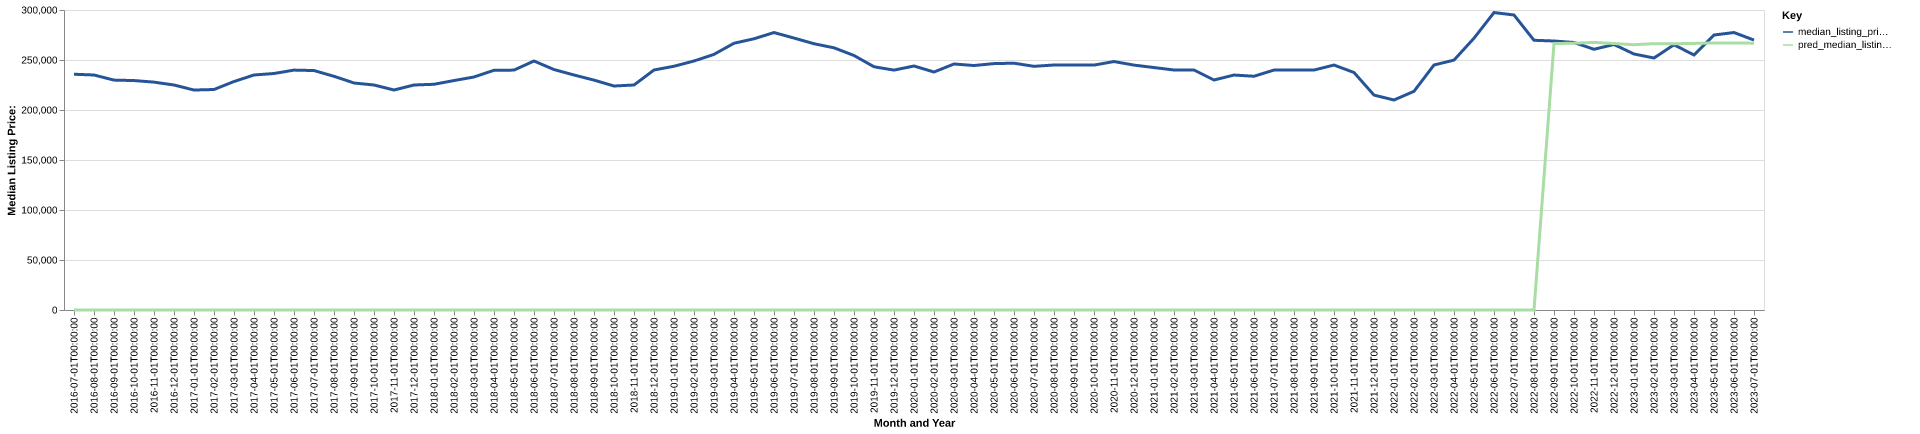

The table this chart was drawn from, first rows:
date, time_idx, median_listing_price, thirty_year_interest_rate_five, month, county_name, active_listing_count, median_days_on_market, pred_median_listing_price, month_year
2016-07-01, 0, 235750, 3.72, 7, Dickinson, ND, 317.0, 100.0, 0, Jul-2016
2016-08-01, 1, 235000, 3.73, 8, Dickinson, ND, 328.0, 99.0, 0, Aug-2016
2016-09-01, 2, 229900, 3.66, 9, Dickinson, ND, 318.0, 93.0, 0, Sep-2016
2016-10-01, 3, 229450, 3.64, 10, Dickinson, ND, 295.0, 95.0, 0, Oct-2016
2016-11-01, 4, 227875, 3.66, 11, Dickinson, ND, 277.0, 100.0, 0, Nov-2016
2016-12-01, 5, 225000, 3.48, 12, Dickinson, ND, 259.0, 115.0, 0, Dec-2016
2017-01-01, 6, 219975, 3.45, 1, Dickinson, ND, 228.0, 104.0, 0, Jan-2017
2017-02-01, 7, 220500, 3.5, 2, Dickinson, ND, 216.0, 105.0, 0, Feb-2017
2017-03-01, 8, 228500, 3.52, 3, Dickinson, ND, 208.0, 89.0, 0, Mar-2017
2017-04-01, 9, 235000, 4.03, 4, Dickinson, ND, 221.0, 64.0, 0, Apr-2017
2017-05-01, 10, 236500, 4.32, 5, Dickinson, ND, 259.0, 60.0, 0, May-2017
2017-06-01, 11, 239900, 4.2, 6, Dickinson, ND, 276.0, 58.0, 0, Jun-2017
2017-07-01, 12, 239450, 4.19, 7, Dickinson, ND, 289.0, 65.0, 0, Jul-2017
2017-08-01, 13, 233675, 4.3, 8, Dickinson, ND, 309.0, 72.0, 0, Aug-2017
2017-09-01, 14, 227000, 4.1, 9, Dickinson, ND, 318.0, 75.0, 0, Sep-2017
2017-10-01, 15, 225000, 4.05, 10, Dickinson, ND, 318.0, 86.0, 0, Oct-2017
2017-11-01, 16, 220000, 3.94, 11, Dickinson, ND, 295.0, 94.0, 0, Nov-2017
2017-12-01, 17, 225000, 4.03, 12, Dickinson, ND, 273.0, 107.0, 0, Dec-2017
2018-01-01, 18, 225725, 3.93, 1, Dickinson, ND, 237.0, 100.0, 0, Jan-2018
2018-02-01, 19, 229450, 3.83, 2, Dickinson, ND, 237.0, 101.0, 0, Feb-2018
2018-03-01, 20, 233000, 3.94, 3, Dickinson, ND, 235.0, 86.0, 0, Mar-2018
2018-04-01, 21, 239675, 3.95, 4, Dickinson, ND, 244.0, 67.0, 0, Apr-2018
2018-05-01, 22, 239900, 3.99, 5, Dickinson, ND, 261.0, 59.0, 0, May-2018
2018-06-01, 23, 249000, 4.15, 6, Dickinson, ND, 284.0, 61.0, 0, Jun-2018
2018-07-01, 24, 240450, 4.4, 7, Dickinson, ND, 289.0, 60.0, 0, Jul-2018
2018-08-01, 25, 235000, 4.46, 8, Dickinson, ND, 284.0, 75.0, 0, Aug-2018
2018-09-01, 26, 229900, 4.58, 9, Dickinson, ND, 281.0, 92.0, 0, Sep-2018
2018-10-01, 27, 224000, 4.66, 10, Dickinson, ND, 278.0, 94.0, 0, Oct-2018
2018-11-01, 28, 225000, 4.62, 11, Dickinson, ND, 261.0, 94.0, 0, Nov-2018
2018-12-01, 29, 239999, 4.54, 12, Dickinson, ND, 241.0, 105.0, 0, Dec-2018
2019-01-01, 30, 243750, 4.6, 1, Dickinson, ND, 204.0, 109.0, 0, Jan-2019
2019-02-01, 31, 249000, 4.72, 2, Dickinson, ND, 188.0, 108.0, 0, Feb-2019
2019-03-01, 32, 255643, 4.9, 3, Dickinson, ND, 168.0, 79.0, 0, Mar-2019
2019-04-01, 33, 266750, 4.94, 4, Dickinson, ND, 158.0, 62.0, 0, Apr-2019
2019-05-01, 34, 271225, 4.75, 5, Dickinson, ND, 181.0, 44.0, 0, May-2019
2019-06-01, 35, 277450, 4.51, 6, Dickinson, ND, 191.0, 52.0, 0, Jun-2019
2019-07-01, 36, 271950, 4.41, 7, Dickinson, ND, 196.0, 60.0, 0, Jul-2019
2019-08-01, 37, 266273, 4.41, 8, Dickinson, ND, 197.0, 64.0, 0, Aug-2019
2019-09-01, 38, 262182, 4.2, 9, Dickinson, ND, 193.0, 73.0, 0, Sep-2019
2019-10-01, 39, 254500, 4.14, 10, Dickinson, ND, 187.0, 80.0, 0, Oct-2019
2019-11-01, 40, 243250, 3.84, 11, Dickinson, ND, 177.0, 86.0, 0, Nov-2019
2019-12-01, 41, 239900, 3.81, 12, Dickinson, ND, 166.0, 100.0, 0, Dec-2019
2020-01-01, 42, 244000, 3.75, 1, Dickinson, ND, 146.0, 87.0, 0, Jan-2020
2020-02-01, 43, 238000, 3.73, 2, Dickinson, ND, 125.0, 96.0, 0, Feb-2020
2020-03-01, 44, 246000, 3.78, 3, Dickinson, ND, 122.0, 73.0, 0, Mar-2020
2020-04-01, 45, 244475, 3.75, 4, Dickinson, ND, 148.0, 51.0, 0, Apr-2020
2020-05-01, 46, 246400, 3.74, 5, Dickinson, ND, 180.0, 60.0, 0, May-2020
2020-06-01, 47, 246800, 3.72, 6, Dickinson, ND, 180.0, 66.0, 0, Jun-2020
2020-07-01, 48, 243675, 3.49, 7, Dickinson, ND, 178.0, 59.0, 0, Jul-2020
2020-08-01, 49, 245000, 3.65, 8, Dickinson, ND, 184.0, 66.0, 0, Aug-2020
2020-09-01, 50, 244950, 3.33, 9, Dickinson, ND, 187.0, 73.0, 0, Sep-2020
2020-10-01, 51, 244900, 3.28, 10, Dickinson, ND, 185.0, 72.0, 0, Oct-2020
2020-11-01, 52, 248450, 3.21, 11, Dickinson, ND, 179.0, 89.0, 0, Nov-2020
2020-12-01, 53, 244900, 3.07, 12, Dickinson, ND, 174.0, 103.0, 0, Dec-2020
2021-01-01, 54, 242450, 2.99, 1, Dickinson, ND, 161.0, 94.0, 0, Jan-2021
2021-02-01, 55, 240000, 2.93, 2, Dickinson, ND, 163.0, 89.0, 0, Feb-2021
2021-03-01, 56, 240000, 2.88, 3, Dickinson, ND, 148.0, 69.0, 0, Mar-2021
2021-04-01, 57, 230000, 2.84, 4, Dickinson, ND, 183.0, 48.0, 0, Apr-2021
2021-05-01, 58, 234950, 2.71, 5, Dickinson, ND, 163.0, 49.0, 0, May-2021
2021-06-01, 59, 233750, 2.79, 6, Dickinson, ND, 160.0, 55.0, 0, Jun-2021
... 25 more rows
